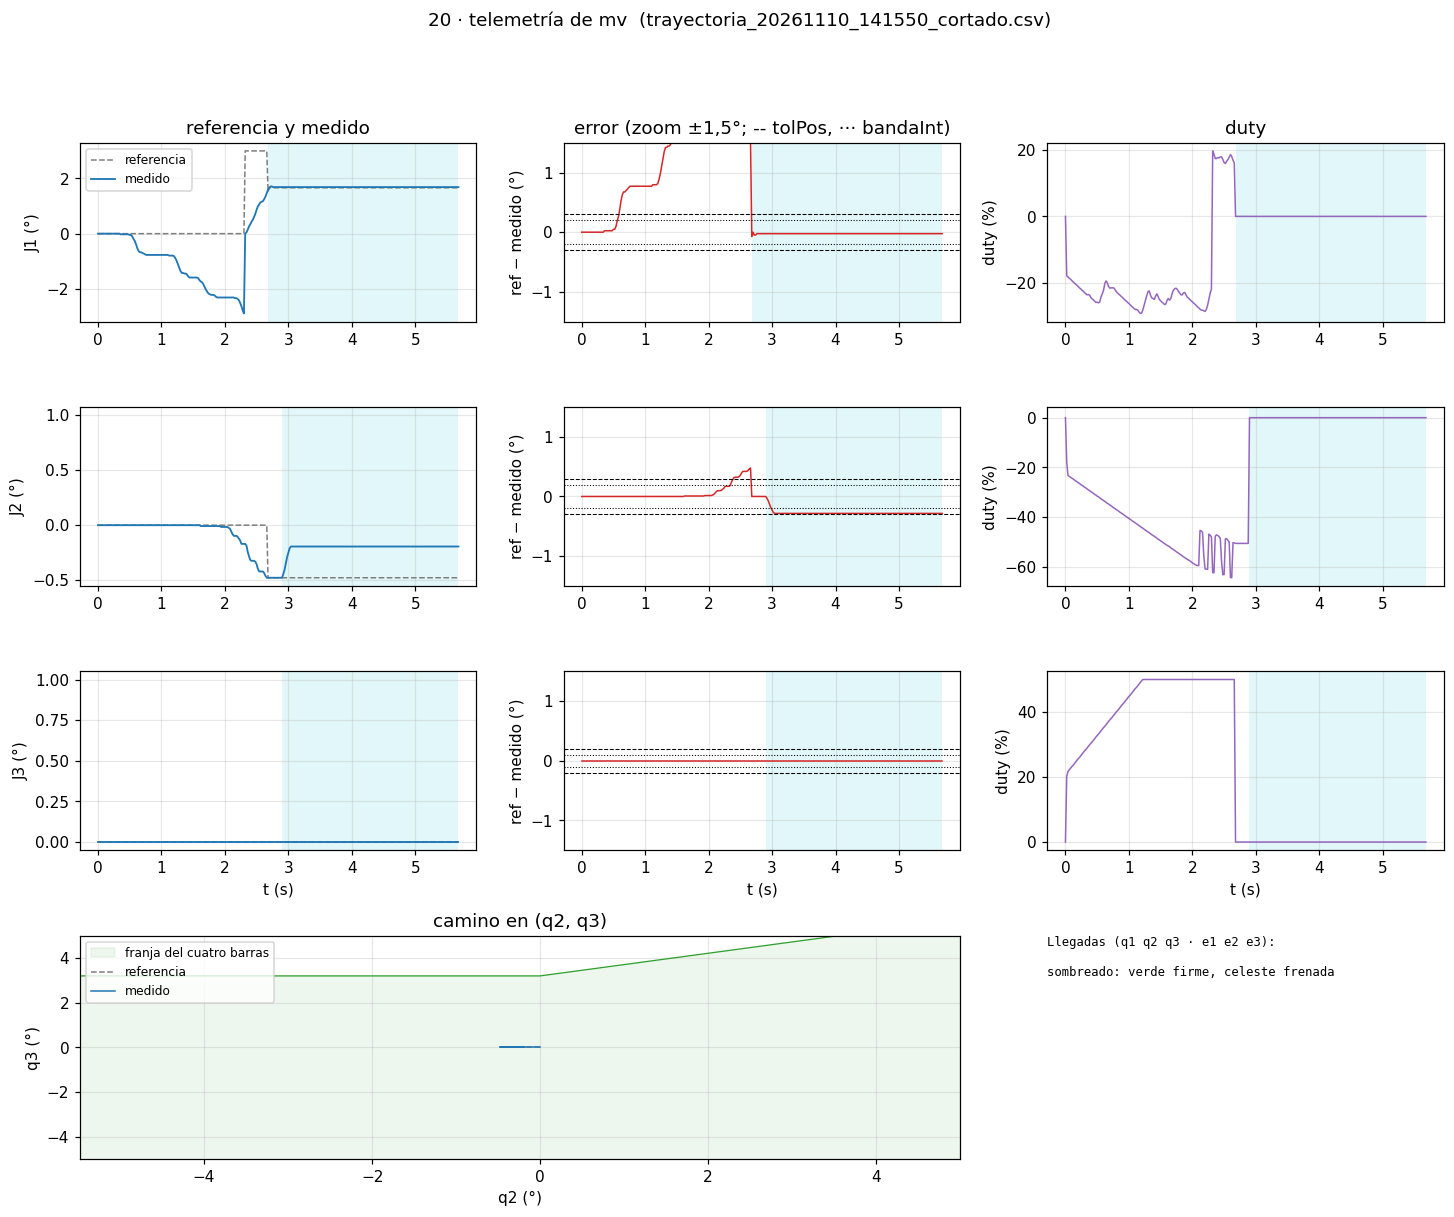

The data file committed next to this chart (first rows):
# 20-brazo-coordinado, telemetria de "t" (50 Hz). Comandos: h |…
# cortado: HOMING_ERROR, homing: no avanza con el duty al tope (¿…
# msg, 0, ets Jul 29 2019 12:21:46
# msg, 0, rst:0x1 (POWERON_RESET), boot:0x13 (SPI_FAST_FLASH_BOOT)
# msg, 0, configsip: 0, SPIWP:0xee
# msg, 0, clk_drv:0x00, q_drv:0x00, d_drv:0x00, cs0_drv:0x00, hd_drv:0x00, wp_drv:0x00
# msg, 0, mode:DIO, clock div:2
# msg, 0, load:0x3fff0030, len:1184
# msg, 0, load:0x40078000, len:13232
# msg, 0, load:0x40080400, len:3028
# msg, 0, entry 0x400805e4
# msg, 0, == 20 · J1, J2 y J3 con el mismo controlador (5a: ho…, "j"; 5b: "mv"; 5c: "t") · WROOM, 20 kHz ==
# msg, 0, Franja (manivela de 95 mm): q2 - 49.0° <…, J2 0-83°, J3 0-101.5°.
# msg, 0, Las tres sueltas (EN en bajo) hasta "h", "s" o "z". Para el cero: "h".
# msg, 0, Comandos (escribir y Enter):
# msg, 0, h            homing: las tres (abajo, juntas) a sus finales de carrera despaci…, cero en el flanco, retroceden 3°
# msg, 0, j <n> <°>    mover una articulación (1, 2 o 3) a un ángulo, dentro de sus límites y de la franja
# msg, 0, mv <q1> <q2> <q3>  las tres a la vez, terminan juntas (recta en q2-q3), llegan con el ángulo creciendo;
# msg, 0, al asentarse: LLEGO, t, q1, q2, q3, e1, e2, e3. Ojo: no esquiva la caja (zona prohib…
# msg, 0, jv <a1> <a2> <a3>  joystick: cada eje (-…
# msg, 0, < 300 ms (si no, frena); al soltar se sostiene. tools/joy…
# msg, 0, t [1|0]      telemetría a 50 Hz (T, ms, etapa, q, ref, duty, w, estado de cada una); no corta el mv ni e…
# msg, 0, s            sostener las tres donde est…
# msg, 0, z            cero de las tres acá (tiene…
# msg, 0, c            estado de las tres
# msg, 0, fb           freno dentro de la banda sí…, duty 0 hasta que se aleje)
# msg, 0, ff <n> <desp+> <marcha+> <desp-> <marcha…
# msg, 0, zq <q1> <q2> <q3>  el brazo está en esto…, para bajarlo sin cero; después "h")
# msg, 0, x            rueda libre de las TRES (el…
# msg, 0, ?            esta ayuda
# cmd, 0, c
# msg, 0, J1    +0.00° | ref    +0.00° | duty   +0…
# msg, 0, J2    +0.00° | ref    +0.00° | duty   +0…
# msg, 0, J3    +0.00° | ref    +0.00° | duty   +0…
# cmd, 0, t 1
# msg, 0, >> Telemetría PRENDIDA (50 Hz).
# msg, 0, TELE_CFG, 0.300, 0.300, 0.200, 0.200, 0.200, 0.100
# cmd, 0, h
# msg, 2945, >> Alguna sin cero: bajan juntas despaci…, desde donde estén (mano cerca).
# msg, 2945, >> Homing: las tres juntas (J3 1.5, J2 1.5, J1 1.5 °/s). Cualquier comando corta.
# msg, 2945, J3 buscando su final de carrera...
# msg, 2945, J2 buscando su final de carrera...
# msg, 2945, J1 buscando su final de carrera...
# msg, 5605, >> Homing CORTADO: homing: no avanza con…
# msg, 5605, HOMING_ERROR, homing: no avanza con el duty al tope (¿…
# msg, 5605, >> J2 CORTADA: cancelado. Sostiene donde…
# msg, 5605, >> J3 CORTADA: homing: no avanza con el …
# msg, 5625, >> Sosteniendo las tres donde están.
# msg, 8625, >> Telemetría APAGADA.
# msg, 8625, TELE_FIN, 0
t_ms, etapa, q1, r1, u1, w1, s1, q2, r2, u2, w2, s2, q3, r3, u3, w3, s3
2945, 0, 0, 0, 0, 0, 0, 0, 0, 0, 0, 0, 0, 0, 0, 0, 0
2965, 9, 0, 0, -17.9, 0, 6, 0, 0, -17.9, 0, 6, 0, 0, 20.2, 0, 6
2985, 9, 0, 0, -18.2, 0, 6, 0, 0, -23.2, 0, 6, 0, 0, 21.7, 0, 6
3005, 9, 0, 0, -18.6, 0, 6, 0, 0, -23.6, 0, 6, 0, 0, 22.2, 0, 6
3025, 9, 0, 0, -18.9, 0, 6, 0, 0, -23.9, 0, 6, 0, 0, 22.7, 0, 6
3045, 9, 0, 0, -19.3, 0, 6, 0, 0, -24.3, 0, 6, 0, 0, 23.2, 0, 6
3065, 9, 0, 0, -19.7, 0, 6, 0, 0, -24.6, 0, 6, 0, 0, 23.6, 0, 6
3085, 9, 0, 0, -20, 0, 6, 0, 0, -25, 0, 6, 0, 0, 24.1, 0, 6
3105, 9, 0, 0, -20.4, 0, 6, 0, 0, -25.4, 0, 6, 0, 0, 24.6, 0, 6
3125, 9, 0, 0, -20.7, 0, 6, 0, 0, -25.7, 0, 6, 0, 0, 25.1, 0, 6
... 275 more rows
